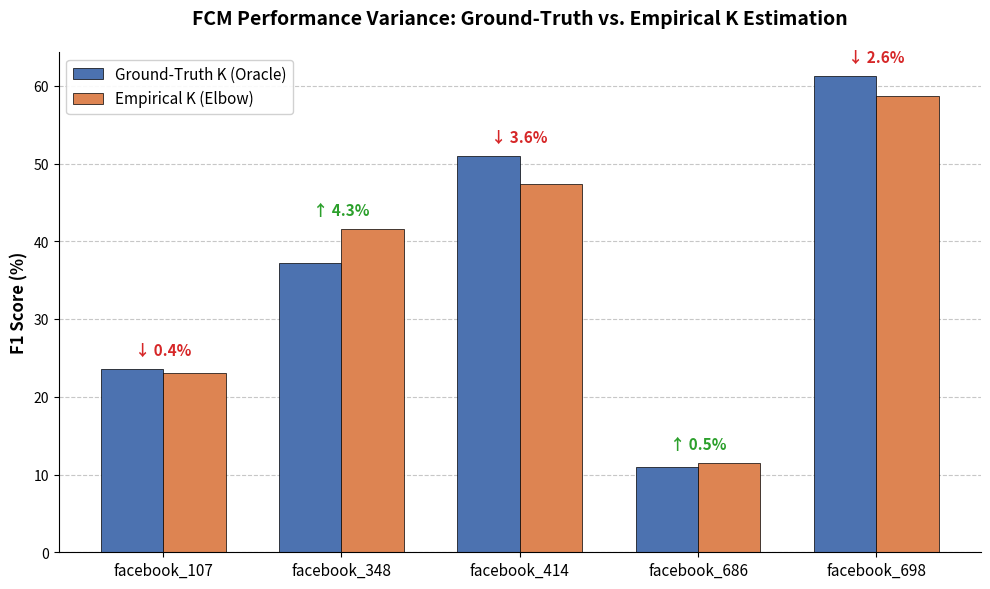

Generate this figure with matplotlib:
import matplotlib.pyplot as plt
import numpy as np

def create_delta_bar_chart():
    # 1. Data Setup (Currently using K-Means F1 Scores from Table 6.6)
    datasets = ['facebook_107', 'facebook_348', 'facebook_414', 'facebook_686', 'facebook_698']
    
    # K-Means F1 Scores (%)
    oracle_scores = [23.52, 37.23, 50.93, 10.99, 61.29]
    empirical_scores = [23.08, 41.52, 47.36, 11.48, 58.71]
    
    # 2. Plot Configuration
    x = np.arange(len(datasets))  # Label locations
    width = 0.35  # Width of the bars
    
    # Setup the figure with a high-quality resolution (dpi=300 for thesis printing)
    fig, ax = plt.subplots(figsize=(10, 6), dpi=300)
    
    # Colors designed to be colorblind-friendly and professional
    color_oracle = '#4C72B0'  # Solid Muted Blue
    color_empirical = '#DD8452'  # Solid Muted Orange
    
    # 3. Draw the Grouped Bars
    rects1 = ax.bar(x - width/2, oracle_scores, width, label='Ground-Truth K (Oracle)', color=color_oracle, edgecolor='black', linewidth=0.5)
    rects2 = ax.bar(x + width/2, empirical_scores, width, label='Empirical K (Elbow)', color=color_empirical, edgecolor='black', linewidth=0.5)
    
    # 4. Add Labels, Title, and Custom Axes
    ax.set_ylabel('F1 Score (%)', fontsize=12, fontweight='bold')
    ax.set_title('FCM Performance Variance: Ground-Truth vs. Empirical K Estimation', fontsize=14, fontweight='bold', pad=20)
    ax.set_xticks(x)
    ax.set_xticklabels(datasets, fontsize=11)
    
    # Format Y-axis to look clean (removing top and right spines)
    ax.spines['top'].set_visible(False)
    ax.spines['right'].set_visible(False)
    ax.yaxis.grid(True, linestyle='--', alpha=0.7) # Add horizontal grid lines behind bars
    ax.set_axisbelow(True) # Ensure grid is behind the bars
    
    # Add a legend inside the plot area
    ax.legend(loc='upper left', fontsize=11, framealpha=0.9)
    
    # 5. Add Delta Annotations (The magic part)
    for i in range(len(datasets)):
        # Calculate the exact difference
        delta = empirical_scores[i] - oracle_scores[i]
        
        # Find the highest point of the two bars to place the text above them
        max_y = max(oracle_scores[i], empirical_scores[i])
        
        # Determine color and arrow direction based on the variance
        if delta < -0.05: # Significant decrease
            color = '#D62728' # Red
            text = f"↓ {abs(delta):.1f}%"
        elif delta > 0.05: # Significant increase
            color = '#2CA02C' # Green
            text = f"↑ {delta:.1f}%"
        else: # Basically no change
            color = 'gray'
            text = f"~ {abs(delta):.1f}%"
            
        # Place the annotation precisely in the center of the bar group
        ax.annotate(text,
                    xy=(x[i], max_y),
                    xytext=(0, 8),  # 8 points vertical offset above the tallest bar
                    textcoords="offset points",
                    ha='center', va='bottom',
                    color=color, fontsize=11, fontweight='bold')

    # 6. Final Layout Adjustments and Save
    plt.tight_layout()
    plt.savefig('fcm_f1_variance_chart.png', bbox_inches='tight')
    plt.show()

if __name__ == "__main__":
    create_delta_bar_chart()
